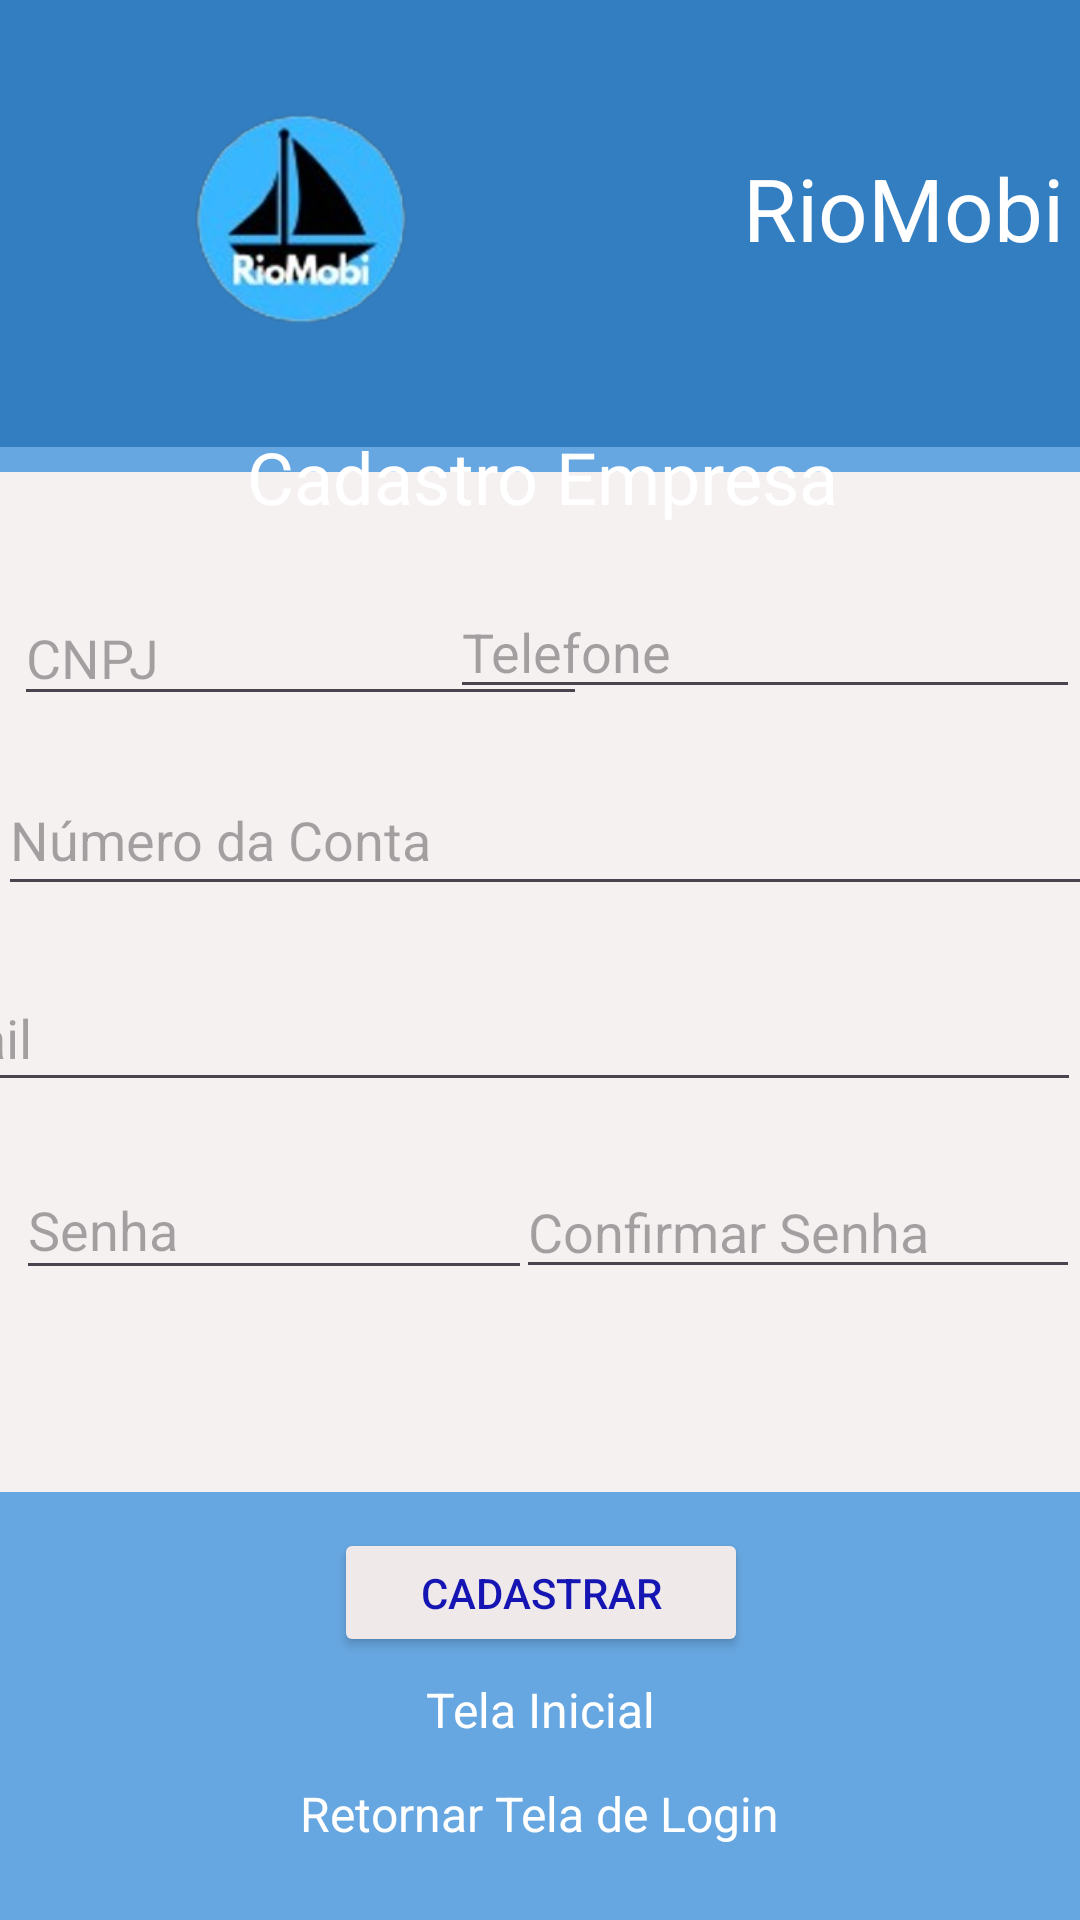

Write the Android layout XML for this screen, with the resource values it uses.
<!-- AndroidManifest.xml: application theme Theme.Rio -->
<!-- res/layout/activity_main3.xml -->
<?xml version="1.0" encoding="utf-8"?>
<androidx.constraintlayout.widget.ConstraintLayout xmlns:android="http://schemas.android.com/apk/res/android"
    xmlns:app="http://schemas.android.com/apk/res-auto"
    xmlns:tools="http://schemas.android.com/tools"
    android:layout_width="match_parent"
    android:layout_height="match_parent"
    android:background="#67A7E1"
    tools:context=".MainActivity13">


    <View
        android:id="@+id/view"
        android:layout_width="418dp"
        android:layout_height="340dp"
        android:background="#F6F1F1"
        android:foregroundGravity="center"
        app:layout_constraintBottom_toBottomOf="parent"
        app:layout_constraintEnd_toEndOf="parent"
        app:layout_constraintHorizontal_bias="0.666"
        app:layout_constraintStart_toStartOf="parent"
        app:layout_constraintTop_toTopOf="parent"
        app:layout_constraintVertical_bias="0.525" />

    <TextView
        android:id="@+id/textView18"
        android:layout_width="wrap_content"
        android:layout_height="wrap_content"
        android:text="Cadastro Empresa"
        android:textColor="#FFFFFF"
        android:textSize="24sp"
        app:layout_constraintBottom_toBottomOf="parent"
        app:layout_constraintEnd_toEndOf="parent"
        app:layout_constraintHorizontal_bias="0.506"
        app:layout_constraintStart_toStartOf="parent"
        app:layout_constraintTop_toTopOf="parent"
        app:layout_constraintVertical_bias="0.235" />

    <TextView
        android:id="@+id/textView9"
        android:layout_width="wrap_content"
        android:layout_height="wrap_content"
        android:text="Retornar Tela de Login"
        android:textColor="#FFFFFF"
        android:textSize="16sp"
        app:layout_constraintBottom_toBottomOf="parent"
        app:layout_constraintEnd_toEndOf="parent"
        app:layout_constraintStart_toStartOf="parent"
        app:layout_constraintTop_toTopOf="parent"
        app:layout_constraintVertical_bias="0.96" />

    <TextView
        android:id="@+id/textView10"
        android:layout_width="wrap_content"
        android:layout_height="wrap_content"
        android:text="Tela Inicial"
        android:textColor="#FFFFFF"
        android:textSize="16sp"
        app:layout_constraintBottom_toBottomOf="parent"
        app:layout_constraintEnd_toEndOf="parent"
        app:layout_constraintStart_toStartOf="parent"
        app:layout_constraintTop_toTopOf="parent"
        app:layout_constraintVertical_bias="0.904" />

    <Button
        android:id="@+id/id_cadastrar_"
        android:layout_width="138dp"
        android:layout_height="43dp"
        android:backgroundTint="#EFE9E9"
        android:text="Cadastrar"
        android:textColor="#1515B3"
        app:layout_constraintBottom_toBottomOf="parent"
        app:layout_constraintEnd_toEndOf="parent"
        app:layout_constraintHorizontal_bias="0.501"
        app:layout_constraintStart_toStartOf="parent"
        app:layout_constraintTop_toTopOf="parent"
        app:layout_constraintVertical_bias="0.853" />

    <androidx.constraintlayout.widget.ConstraintLayout
        android:id="@+id/constraintLayout3"
        android:layout_width="412dp"
        android:layout_height="149dp"
        android:background="#337EC1"
        app:layout_constraintBottom_toBottomOf="parent"
        app:layout_constraintEnd_toEndOf="parent"
        app:layout_constraintHorizontal_bias="0.0"
        app:layout_constraintStart_toStartOf="parent"
        app:layout_constraintTop_toTopOf="parent"
        app:layout_constraintVertical_bias="0.0">

        <TextView
            android:id="@+id/layout4"
            android:layout_width="132dp"
            android:layout_height="48dp"
            android:text="RioMobi"
            android:textColor="#FFFFFF"
            android:textSize="29sp"
            app:layout_constraintBottom_toBottomOf="parent"
            app:layout_constraintEnd_toEndOf="parent"
            app:layout_constraintHorizontal_bias="0.885"
            app:layout_constraintStart_toStartOf="parent"
            app:layout_constraintTop_toTopOf="parent"
            app:layout_constraintVertical_bias="0.495" />

        <ImageView
            android:id="@+id/imageView9"
            android:layout_width="186dp"
            android:layout_height="104dp"
            app:layout_constraintBottom_toBottomOf="parent"
            app:layout_constraintEnd_toEndOf="parent"
            app:layout_constraintHorizontal_bias="0.058"
            app:layout_constraintStart_toStartOf="parent"
            app:layout_constraintTop_toTopOf="parent"
            app:layout_constraintVertical_bias="0.492"
            app:srcCompat="@drawable/imagem_2023_11_30_012019201_removebg_preview" />
    </androidx.constraintlayout.widget.ConstraintLayout>

    <EditText
        android:id="@+id/Id_cnpj_"
        android:layout_width="191dp"
        android:layout_height="42dp"
        android:ems="10"
        android:hint="CNPJ"
        android:inputType="text"
        app:layout_constraintBottom_toBottomOf="parent"
        app:layout_constraintEnd_toEndOf="parent"
        app:layout_constraintHorizontal_bias="0.027"
        app:layout_constraintStart_toStartOf="parent"
        app:layout_constraintTop_toTopOf="parent"
        app:layout_constraintVertical_bias="0.329" />

    <EditText
        android:id="@+id/Id_telefone"
        android:layout_width="wrap_content"
        android:layout_height="wrap_content"
        android:ems="10"
        android:hint="Telefone"
        android:inputType="text"
        app:layout_constraintBottom_toBottomOf="parent"
        app:layout_constraintEnd_toEndOf="parent"
        app:layout_constraintHorizontal_bias="1.0"
        app:layout_constraintStart_toStartOf="parent"
        app:layout_constraintTop_toTopOf="parent"
        app:layout_constraintVertical_bias="0.326" />

    <EditText
        android:id="@+id/editTextText3"
        android:layout_width="400dp"
        android:layout_height="47dp"
        android:ems="10"
        android:hint="Número da Conta"
        android:inputType="text"
        app:layout_constraintBottom_toBottomOf="parent"
        app:layout_constraintEnd_toEndOf="parent"
        app:layout_constraintHorizontal_bias="0.027"
        app:layout_constraintStart_toStartOf="parent"
        app:layout_constraintTop_toTopOf="parent"
        app:layout_constraintVertical_bias="0.43" />

    <EditText
        android:id="@+id/id_Email_"
        android:layout_width="398dp"
        android:layout_height="46dp"
        android:ems="10"
        android:hint="Email"
        android:inputType="text"
        app:layout_constraintBottom_toBottomOf="parent"
        app:layout_constraintEnd_toEndOf="parent"
        app:layout_constraintStart_toStartOf="@+id/view"
        app:layout_constraintTop_toTopOf="parent"
        app:layout_constraintVertical_bias="0.541" />

    <EditText
        android:id="@+id/editTextText7"
        android:layout_width="172dp"
        android:layout_height="43dp"
        android:ems="10"
        android:hint="Senha"
        android:inputType="text"
        app:layout_constraintBottom_toBottomOf="parent"
        app:layout_constraintEnd_toEndOf="parent"
        app:layout_constraintHorizontal_bias="0.029"
        app:layout_constraintStart_toStartOf="parent"
        app:layout_constraintTop_toTopOf="parent"
        app:layout_constraintVertical_bias="0.648" />

    <EditText
        android:id="@+id/editTextText8"
        android:layout_width="188dp"
        android:layout_height="39dp"
        android:ems="10"
        android:hint="Confirmar Senha"
        android:inputType="text"
        app:layout_constraintBottom_toBottomOf="parent"
        app:layout_constraintEnd_toEndOf="parent"
        app:layout_constraintHorizontal_bias="1.0"
        app:layout_constraintStart_toStartOf="parent"
        app:layout_constraintTop_toTopOf="parent"
        app:layout_constraintVertical_bias="0.65" />

</androidx.constraintlayout.widget.ConstraintLayout>
<!-- resources referenced by this layout -->
<resources>
  <!-- drawable imagem_2023_11_30_012019201_removebg_preview: png bitmap (drawable, 38030 bytes) -->
  <style name="Theme.Rio" parent="Base.Theme.Rio" />
  <style name="Base.Theme.Rio" parent="Theme.Material3.DayNight.NoActionBar">
          
          
      </style>
</resources>
